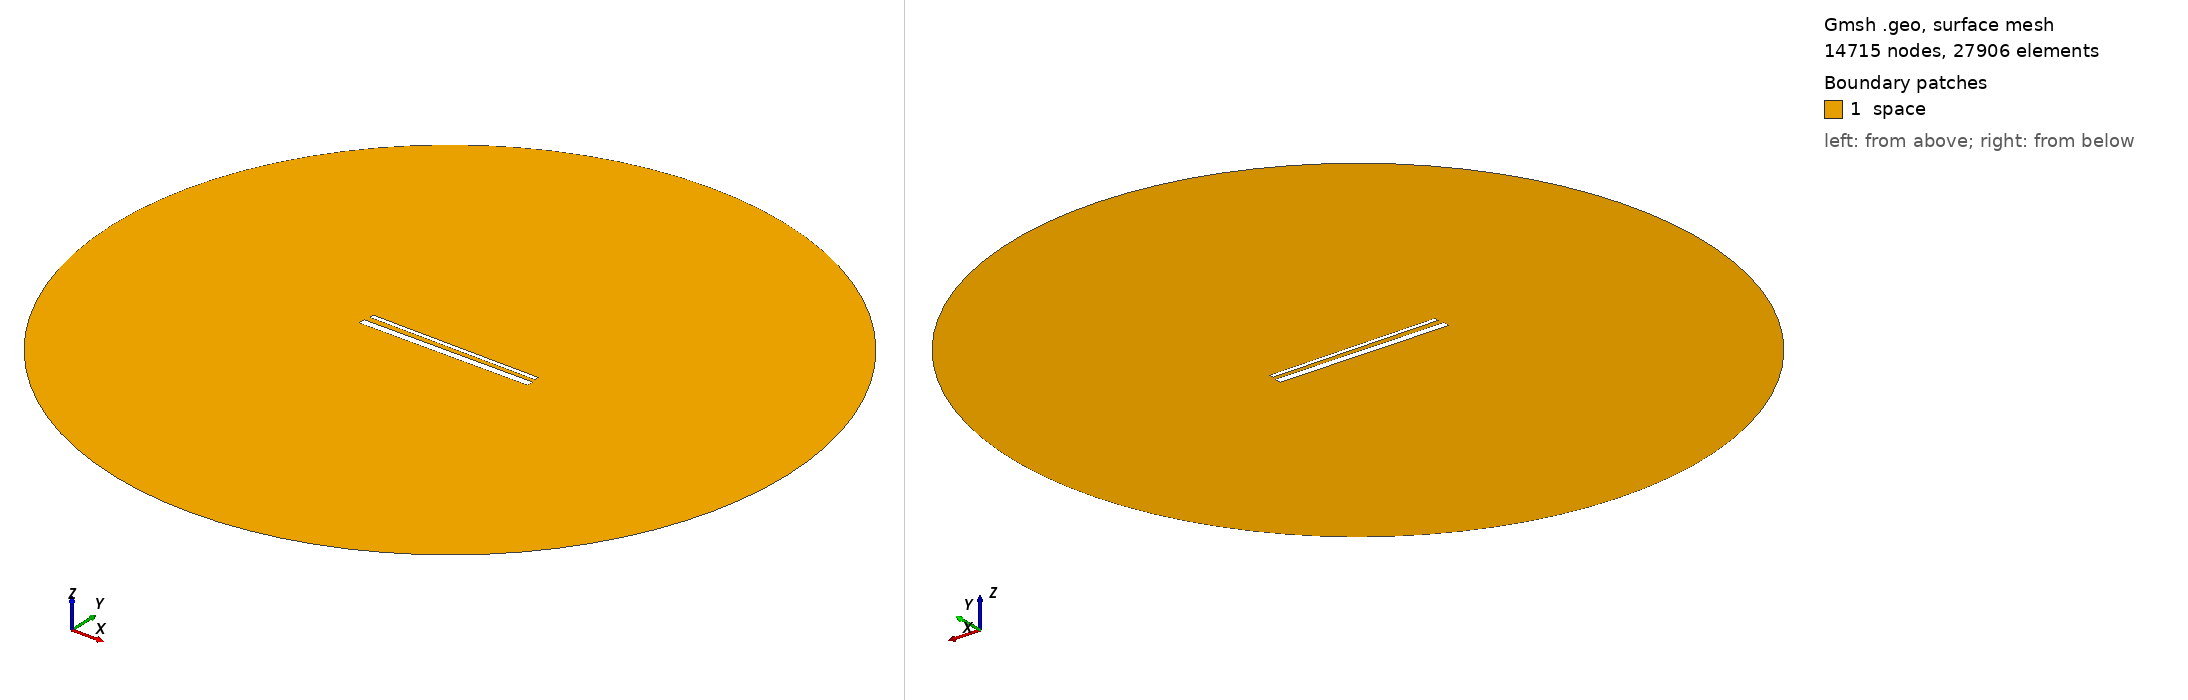

Gmsh geometry script, surface-meshed: 14715 nodes, 27906 surface elements. Boundary patches (legend numbers): 1 space. Left view from above one corner, right view from below the opposite corner. Legend entries are the model's physical surfaces. The drawing asked Gmsh for element sizes between 1% and 20% of the model's largest extent; the script's own settings can give other sizes.

=== 978.geo (drawn) ===
// Set the geometry kernel
SetFactory("OpenCASCADE");

//---------------------------------------
// Rectangles
//---------------------------------------

// Rectangle 1 (top)
Point(1) = {-49.4, 1.738888888888889, 0, 1.0};
Point(2) = {49.4, 1.738888888888889, 0, 1.0};
Point(3) = {49.4, 4.53888888888889, 0, 1.0};
Point(4) = {-49.4, 4.53888888888889, 0, 1.0};

Line(1) = {1, 2};
Line(2) = {2, 3};
Line(3) = {3, 4};
Line(4) = {4, 1};

Line Loop(1) = {1, 2, 3, 4};
Plane Surface(1) = {1};

Rotate { {0, 0, 1}, {0,  1.1388888888888888,  0}, -0.01 } {
  Surface{1};
}

// Rectangle 2 (bottom)
Point(5) = {-50,-1.1388888888888888, 0, 1.0};
Point(6) = { 50,-1.1388888888888888, 0, 1.0};
Point(7) = { 50,-5.138888888888889, 0, 1.0};
Point(8) = {-50,-5.138888888888889, 0, 1.0};

Line(5) = {5, 6};
Line(6) = {6, 7};
Line(7) = {7, 8};
Line(8) = {8, 5};

Line Loop(2) = {5, 6, 7, 8};
Plane Surface(2) = {2}; 


//---------------------------------------
// Circle
//---------------------------------------

// Define points
Point(9) = {0, 0, 0};        // Center
Point(10) = {200, 0, 0};     // Start point
Point(11) = {0, 200, 0};     // 90 degrees
Point(12) = {-200, 0, 0};    // 180 degrees
Point(13) = {0, -200, 0};    // 270 degrees

// Define circle arcs (each needs start, center, end)
Circle(9) = {10, 9, 11};
Circle(10) = {11, 9, 12};
Circle(11) = {12, 9, 13};
Circle(12) = {13, 9, 10};

// Define curve loop and surface if needed
Curve Loop(3) = {9, 10, 11, 12};
Surface(3) = {3};

// Subtract Rectangles from Circle
BooleanDifference{ Surface{3}; Delete; }{ Surface{1}; Surface{2}; Delete; }

//---------------------------------------
// Transfinite Lines and Surface
//---------------------------------------
r = 7;
Transfinite Line {1, 3} = 50*r Using Progression 1;
Transfinite Line {2, 4} = 2*r Using Progression 1;
Transfinite Line {5, 7} = 50*r Using Progression 1;
Transfinite Line {6, 8} = 2*r Using Progression 1;
Transfinite Line {9, 10, 11, 12} = 20 Using Progression 1;

//---------------------------------------
// Define Physical Groups
//---------------------------------------                

//--- Physical Curves
// Physical groups for boundaries
Physical Line("force_segment", 10) = {1};
Physical Line("upper_plate", 11) = {2, 3, 4};
Physical Line("lower_plate", 12) = {5, 6, 7, 8};
Physical Line("boundary", 20) = {9, 10, 11, 12};

//--- Physical Surfaces
Physical Surface("space", 30) = {3};

//---------------------------------------
// 6. Generate the Mesh
//---------------------------------------
Mesh 2;  // 2D mesh generation
